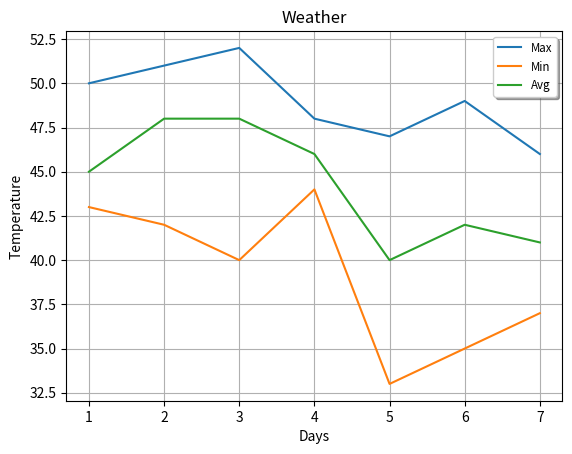

Python code for this plot:
import matplotlib.pyplot as plt

days=[1,2,3,4,5,6,7]
max_t=[50,51,52,48,47,49,46]
min_t = [43,42,40,44,33,35,37]
avg_t = [45,48,48,46,40,42,41]

plt.title("Weather")
plt.xlabel("Days")
plt.ylabel("Temperature")
plt.plot(days, max_t, label="Max")
plt.plot(days, min_t, label="Min")
plt.plot(days, avg_t, label="Avg")
plt.legend(loc="best", shadow=True, fontsize="small")
plt.grid()
plt.show()